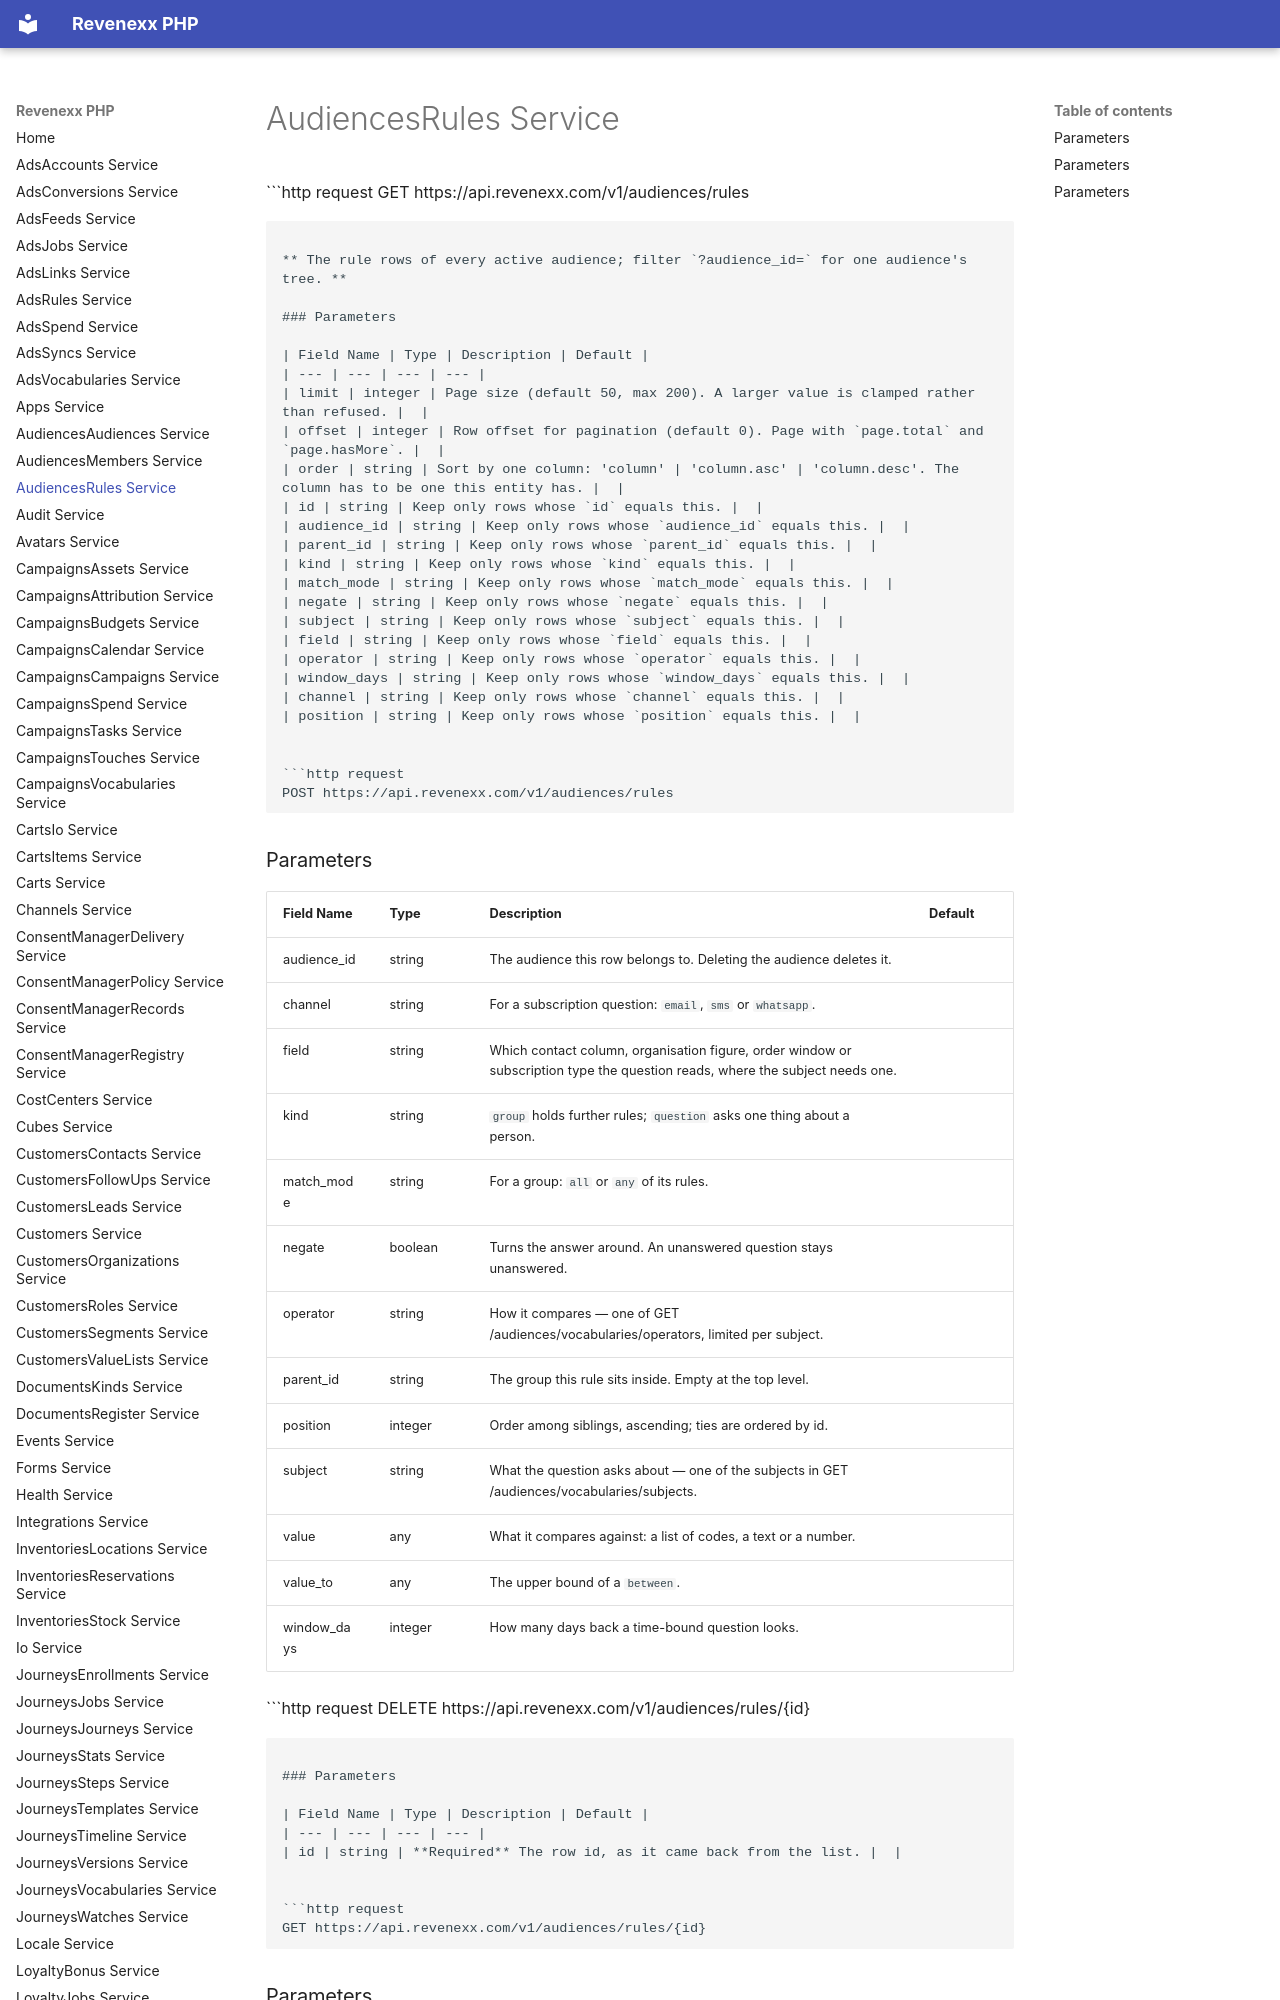

repository: revenexx-sdks/php · page: audiences.rules/index.html · generator: mkdocs

# AudiencesRules Service


```http request
GET https://api.revenexx.com/v1/audiences/rules
```

** The rule rows of every active audience; filter `?audience_id=` for one audience's tree. **

### Parameters

| Field Name | Type | Description | Default |
| --- | --- | --- | --- |
| limit | integer | Page size (default 50, max 200). A larger value is clamped rather than refused. |  |
| offset | integer | Row offset for pagination (default 0). Page with `page.total` and `page.hasMore`. |  |
| order | string | Sort by one column: 'column' | 'column.asc' | 'column.desc'. The column has to be one this entity has. |  |
| id | string | Keep only rows whose `id` equals this. |  |
| audience_id | string | Keep only rows whose `audience_id` equals this. |  |
| parent_id | string | Keep only rows whose `parent_id` equals this. |  |
| kind | string | Keep only rows whose `kind` equals this. |  |
| match_mode | string | Keep only rows whose `match_mode` equals this. |  |
| negate | string | Keep only rows whose `negate` equals this. |  |
| subject | string | Keep only rows whose `subject` equals this. |  |
| field | string | Keep only rows whose `field` equals this. |  |
| operator | string | Keep only rows whose `operator` equals this. |  |
| window_days | string | Keep only rows whose `window_days` equals this. |  |
| channel | string | Keep only rows whose `channel` equals this. |  |
| position | string | Keep only rows whose `position` equals this. |  |


```http request
POST https://api.revenexx.com/v1/audiences/rules
```
